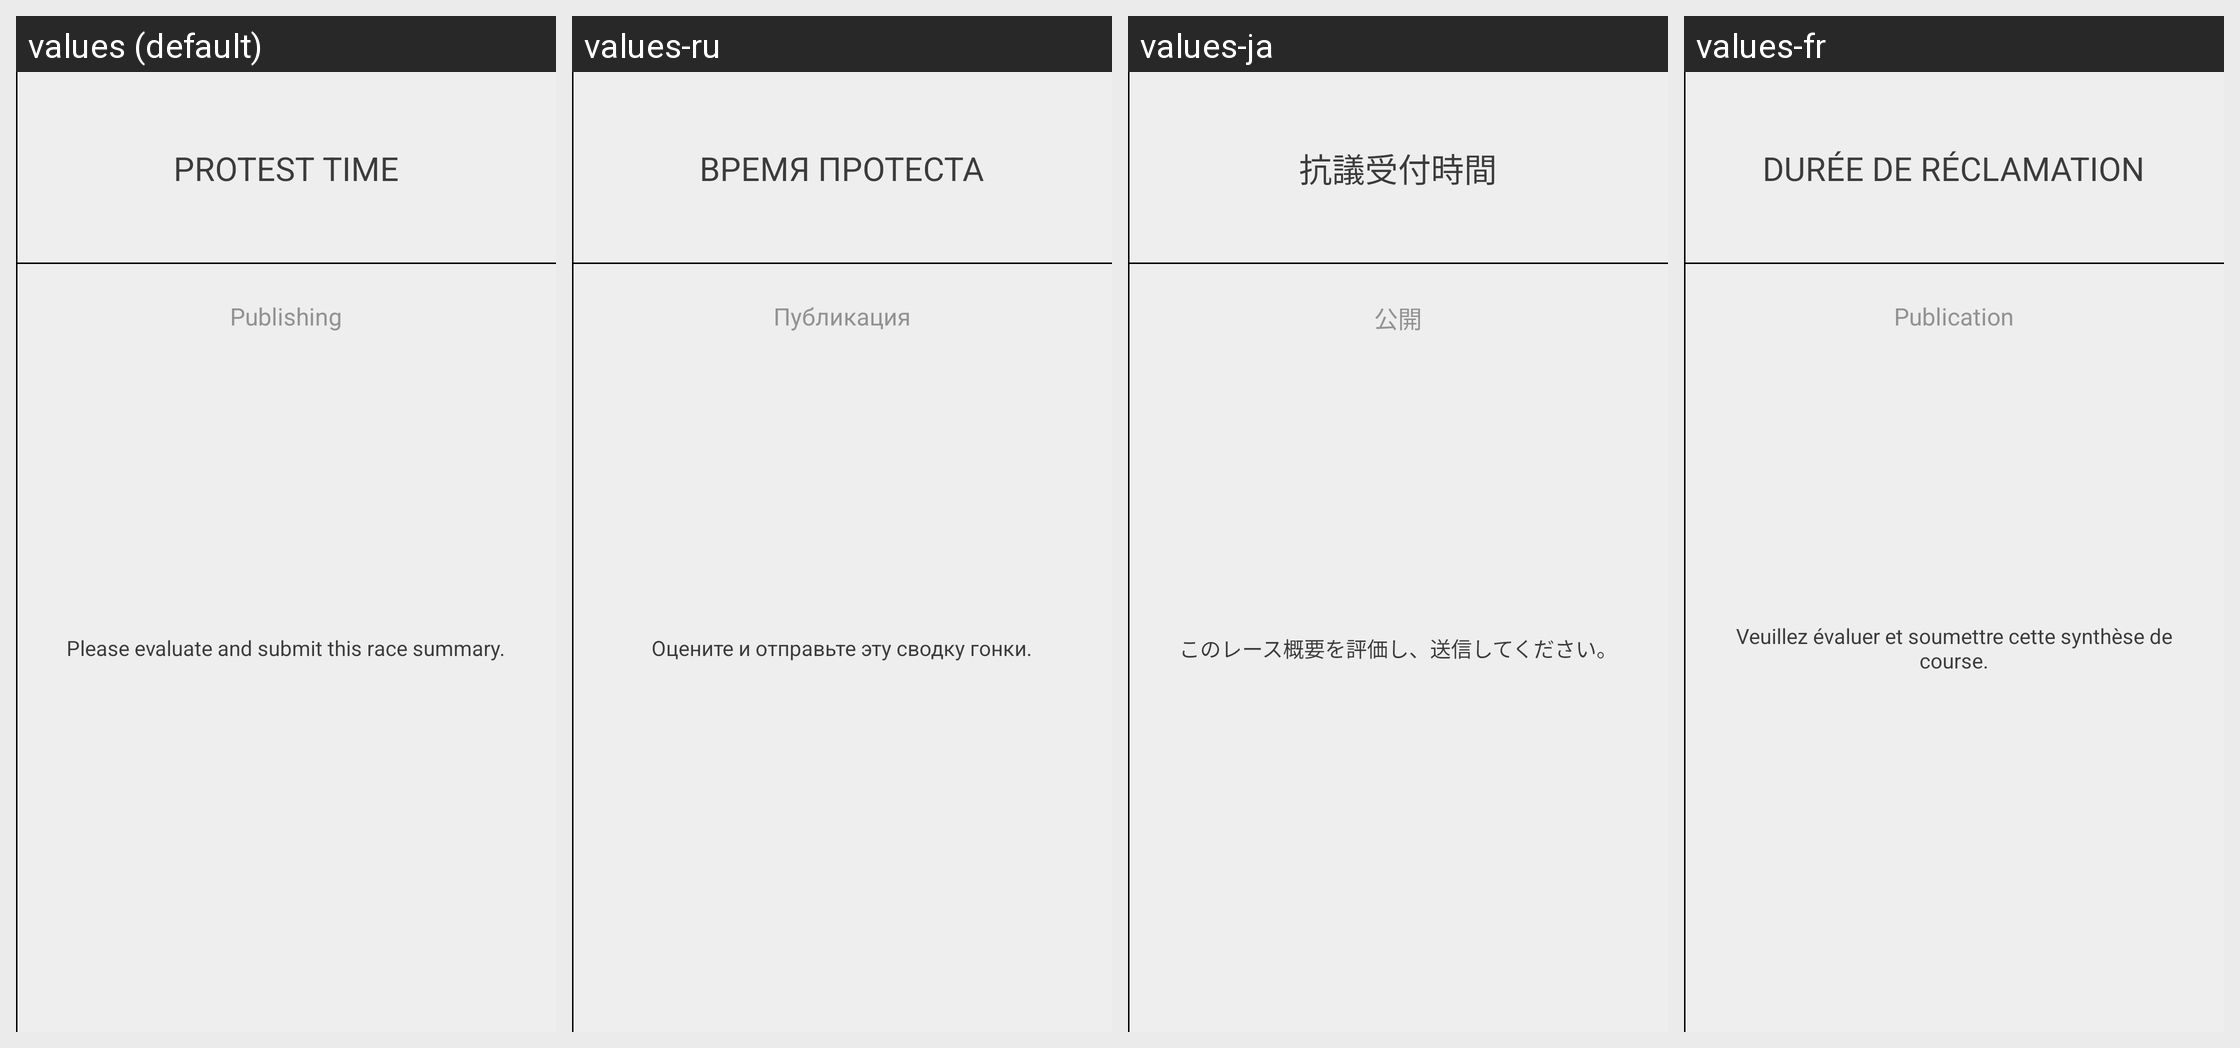

This grid shows one Android layout under several languages. Give, for every string resource on the screen, its name, the default text and each shown locale's text.
Android screen res/layout/race_finished_right.xml rendered under 4 locales, left to right: values (default), values-ru, values-ja, values-fr. Device: Nexus 5 (rendered at 1080×1920; each locale shown at half size, 540×960, under a caption strip naming it); theme AppTheme.
Other locales in the repository, not shown: values-cs, values-da, values-de, values-en, values-es, values-it, values-pt, values-sl, values-zh.
Strings drawn on this screen, with the default value and each locale's value (text and hints the layout hard-codes, and strings that could not be matched under every locale, appear in the picture but are not listed):

protest_time
  values: Protest Time
  values-ru: Время протеста
  values-ja: 抗議受付時間
  values-fr: Durée de réclamation

finished_publishing
  values: Publishing
  values-ru: Публикация
  values-ja: 公開
  values-fr: Publication

finished_text_01
  values: Please evaluate and submit this race summary.
  values-ru: Оцените и отправьте эту сводку гонки.
  values-ja: このレース概要を評価し、送信してください。
  values-fr: Veuillez évaluer et soumettre cette synthèse de course.
